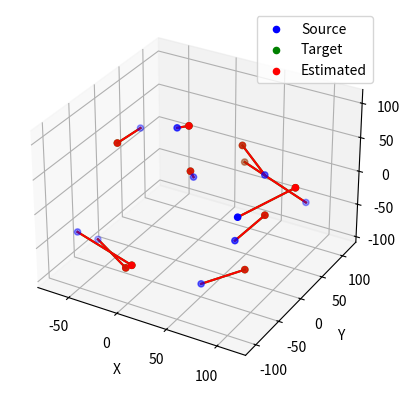
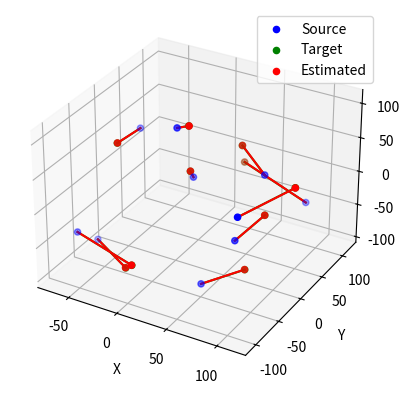

Source code (Python) for these figures, in order:
#!/usr/bin/env python3
import numpy as np
import matplotlib.pyplot as plt
from mpl_toolkits.mplot3d import Axes3D
import numpy as np
from mpl_toolkits.mplot3d import Axes3D

### FUNCTIONS + EXAMPLE

#####FUNCTIONS
def generate_points(n,bound):
    """Generate a dataset of 3D points."""
    points = np.random.uniform(-bound, bound, (n, 3))
    return points

def apply_transformation(points, R, T):
    """Apply rotation and translation to the points."""
    transform = np.dot(points, R.T) + T
    return transform

def estimate_pose(source_points, target_points): #ESTIMATE HMATRIX
    """Estimates the pose (rotation and translation) that best aligns the source points to the target points."""
    centroid_source = np.mean(source_points, axis=0)
    centroid_target = np.mean(target_points, axis=0)
    centered_source = source_points - centroid_source
    centered_target = target_points - centroid_target
    H = np.dot(centered_source.T, centered_target)
    U, S, Vt = np.linalg.svd(H)
    R = np.dot(Vt.T, U.T)
    if np.linalg.det(R) < 0:
        Vt[2, :] *= -1
        R = np.dot(Vt.T, U.T)
    T = centroid_target.T - np.dot(R, centroid_source.T)
    return R, T
def visualize_points(source, target, estimated):
    """Visualize the source, target, and estimated points in a 3D plot."""
    fig = plt.figure()
    ax = fig.add_subplot(111, projection='3d')

    ax.scatter(source[:, 0], source[:, 1], source[:, 2], c='b', label='Source')
    ax.scatter(target[:, 0], target[:, 1], target[:, 2], c='g', label='Target')
    ax.scatter(estimated[:, 0], estimated[:, 1], estimated[:, 2], c='r', label='Estimated')

    # Plotting the link between source and target points
    for i in range(len(source)):
        ax.plot([source[i, 0], target[i, 0]], [source[i, 1], target[i, 1]], [source[i, 2], target[i, 2]], c='g')
        ax.plot([source[i, 0], estimated[i, 0]], [source[i, 1], estimated[i, 1]], [source[i, 2], estimated[i, 2]], c='r')

    ax.set_xlabel('X')
    ax.set_ylabel('Y')
    ax.set_zlabel('Z')
    ax.legend()
    

def visualize_error(target, estimated, R_true, R_est):
    """Visualize the error between the target and estimated points."""
    error = np.linalg.norm(target - estimated, axis=1)
    max_error = np.max(error)
    min_error = np.min(error)
    mae_error = np.mean(error)
    mape_error = np.mean(np.abs(np.divide((target - estimated),target)))*100
    print(f"Max Positional Error: {max_error}")
    print(f"Min Positional Error: {min_error}")
    print(f"MAE Positional Error: {mae_error}")
    print(f"MAPE Positional Error (%): {mape_error}")

    
##### EXAMPLE
#parameters
n_points = 10 #number of points
bound = 100 #bound of the points
theta = np.radians(45) #rotation angle
c, s = np.cos(theta), np.sin(theta)
R = np.array([[c, -s, 0], [s, c, 0], [0, 0, 1]])
T = np.array([10, -10, 10]) #translation vector

#generate points
source_points = generate_points(n_points,bound)
print (source_points)
target_points = apply_transformation(source_points, R, T)
noise = bound/100
noise_target_points = apply_transformation(source_points, R, T) + np.random.uniform(-noise,noise,(n_points,3))

# estimate R T and apply transformation 
R_est, T_est = estimate_pose(source_points, target_points)
estimated_points = apply_transformation(source_points, R_est, T_est)
noise_R_est, noise_T_est = estimate_pose(source_points, noise_target_points)
noise_estimated_points = apply_transformation(source_points, noise_R_est, noise_T_est)

#visualize
visualize_points(source_points, target_points, estimated_points)
visualize_error(target_points, estimated_points, R, R_est)
print("------------------------------------- ")
visualize_points(source_points, target_points, noise_estimated_points)
visualize_error(target_points, noise_estimated_points, R, R_est)
plt.show()